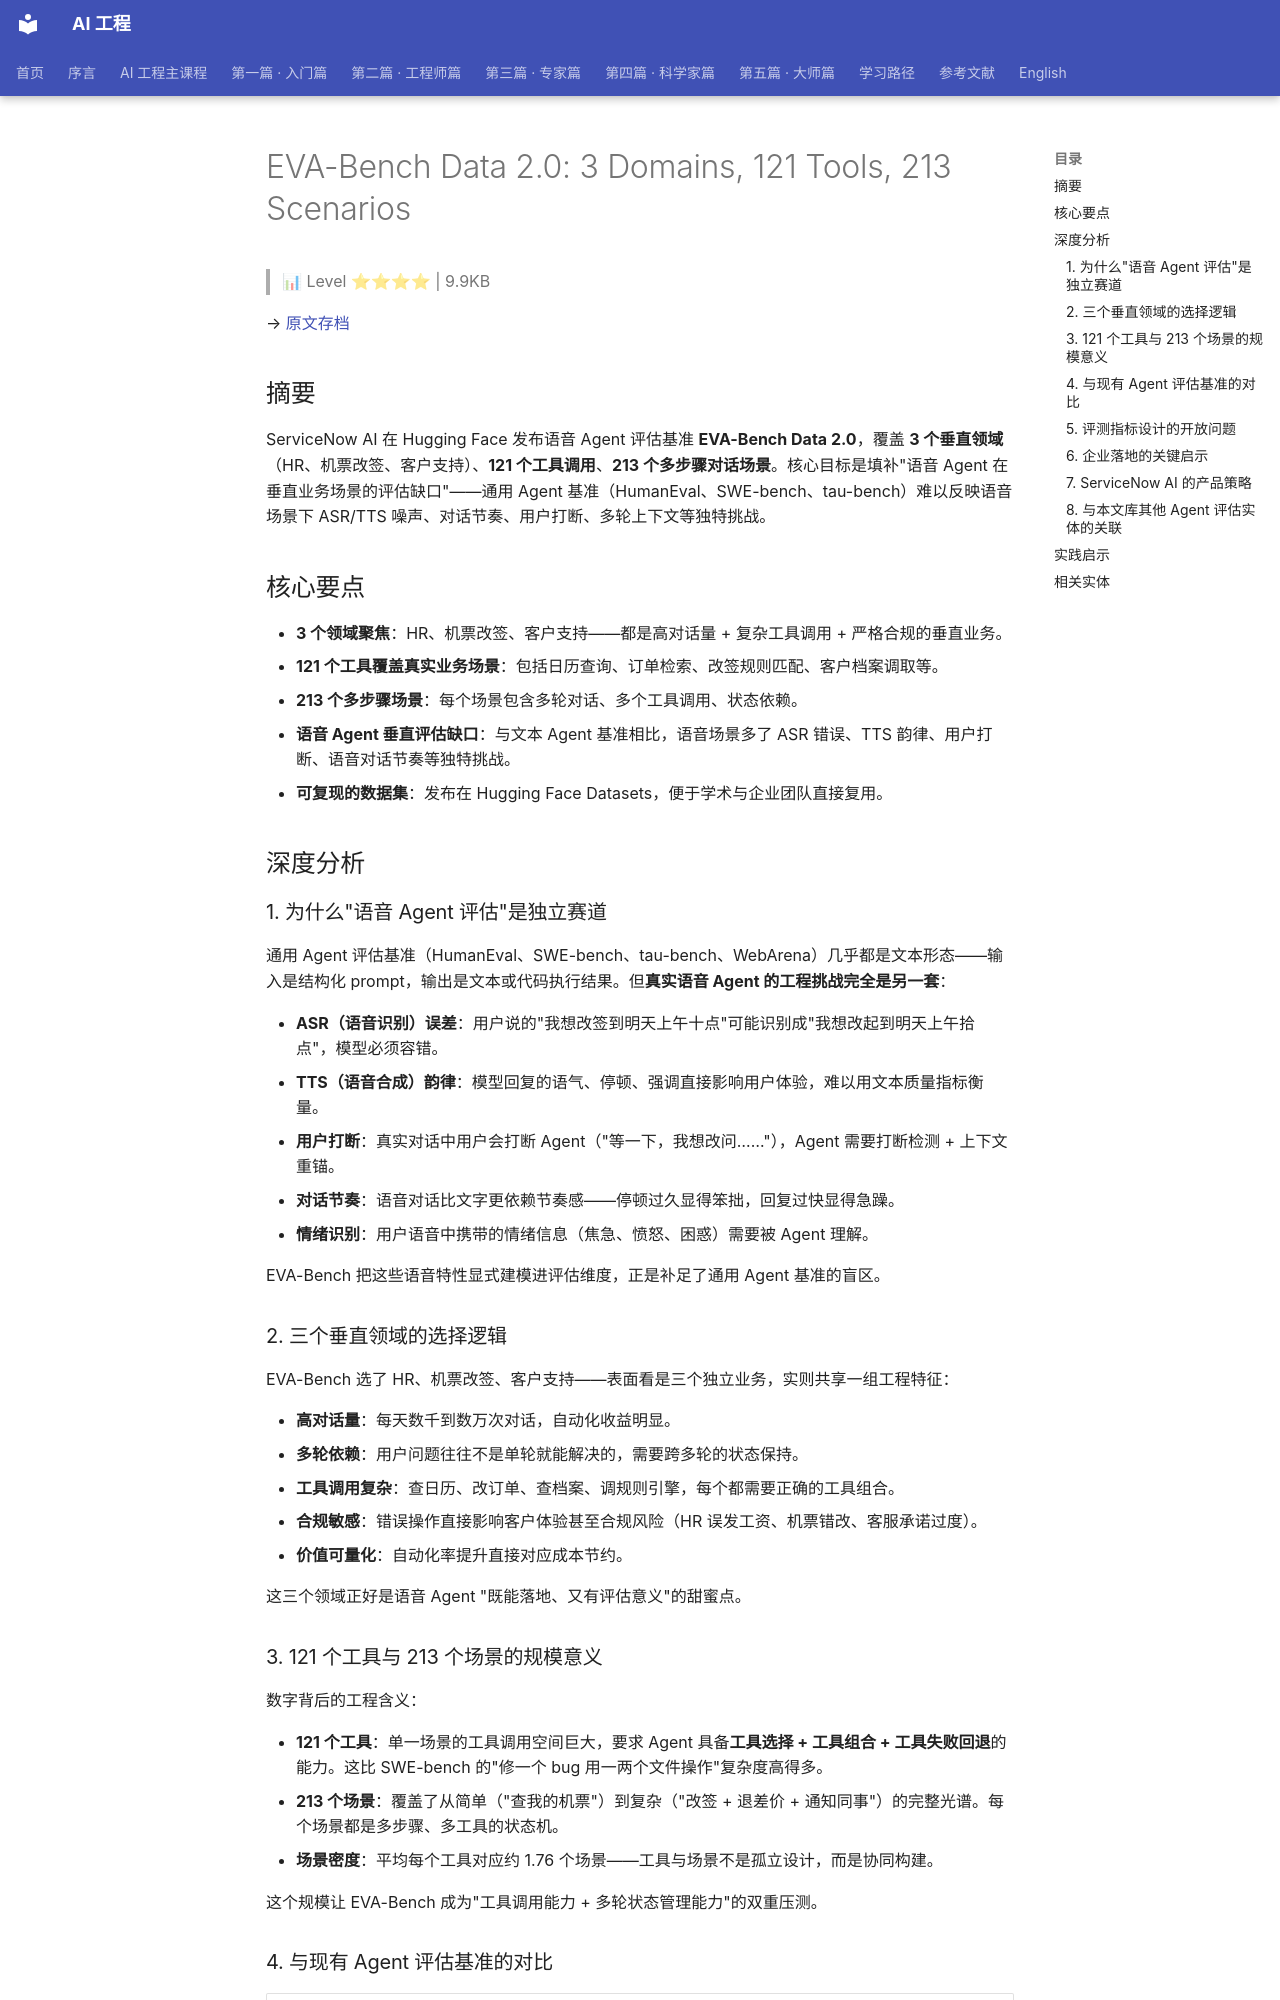

repository: QianJinGuo/wiki-book · page: ch14/023-eva-bench-data-2-0-3-domains-121-tools-213-scenarios.html · generator: mkdocs

# EVA-Bench Data 2.0: 3 Domains, 121 Tools, 213 Scenarios

> 📊 Level ⭐⭐⭐⭐ | 9.9KB

→ [原文存档](https://huggingface.co/blog/ServiceNow-AI/eva-bench-data)

## 摘要

ServiceNow AI 在 Hugging Face 发布语音 Agent 评估基准 **EVA-Bench Data 2.0**，覆盖 **3 个垂直领域**（HR、机票改签、客户支持）、**121 个工具调用**、**213 个多步骤对话场景**。核心目标是填补"语音 Agent 在垂直业务场景的评估缺口"——通用 Agent 基准（HumanEval、SWE-bench、tau-bench）难以反映语音场景下 ASR/TTS 噪声、对话节奏、用户打断、多轮上下文等独特挑战。

## 核心要点

- **3 个领域聚焦**：HR、机票改签、客户支持——都是高对话量 + 复杂工具调用 + 严格合规的垂直业务。
- **121 个工具覆盖真实业务场景**：包括日历查询、订单检索、改签规则匹配、客户档案调取等。
- **213 个多步骤场景**：每个场景包含多轮对话、多个工具调用、状态依赖。
- **语音 Agent 垂直评估缺口**：与文本 Agent 基准相比，语音场景多了 ASR 错误、TTS 韵律、用户打断、语音对话节奏等独特挑战。
- **可复现的数据集**：发布在 Hugging Face Datasets，便于学术与企业团队直接复用。

## 深度分析

### 1. 为什么"语音 Agent 评估"是独立赛道

通用 Agent 评估基准（HumanEval、SWE-bench、tau-bench、WebArena）几乎都是文本形态——输入是结构化 prompt，输出是文本或代码执行结果。但**真实语音 Agent 的工程挑战完全是另一套**：

- **ASR（语音识别）误差**：用户说的"我想改签到明天上午十点"可能识别成"我想改起到明天上午拾点"，模型必须容错。
- **TTS（语音合成）韵律**：模型回复的语气、停顿、强调直接影响用户体验，难以用文本质量指标衡量。
- **用户打断**：真实对话中用户会打断 Agent（"等一下，我想改问……"），Agent 需要打断检测 + 上下文重锚。
- **对话节奏**：语音对话比文字更依赖节奏感——停顿过久显得笨拙，回复过快显得急躁。
- **情绪识别**：用户语音中携带的情绪信息（焦急、愤怒、困惑）需要被 Agent 理解。

EVA-Bench 把这些语音特性显式建模进评估维度，正是补足了通用 Agent 基准的盲区。

### 2. 三个垂直领域的选择逻辑

EVA-Bench 选了 HR、机票改签、客户支持——表面看是三个独立业务，实则共享一组工程特征：

- **高对话量**：每天数千到数万次对话，自动化收益明显。
- **多轮依赖**：用户问题往往不是单轮就能解决的，需要跨多轮的状态保持。
- **工具调用复杂**：查日历、改订单、查档案、调规则引擎，每个都需要正确的工具组合。
- **合规敏感**：错误操作直接影响客户体验甚至合规风险（HR 误发工资、机票错改、客服承诺过度）。
- **价值可量化**：自动化率提升直接对应成本节约。

这三个领域正好是语音 Agent "既能落地、又有评估意义"的甜蜜点。

### 3. 121 个工具与 213 个场景的规模意义

数字背后的工程含义：

- **121 个工具**：单一场景的工具调用空间巨大，要求 Agent 具备**工具选择 + 工具组合 + 工具失败回退**的能力。这比 SWE-bench 的"修一个 bug 用一两个文件操作"复杂度高得多。
- **213 个场景**：覆盖了从简单（"查我的机票"）到复杂（"改签 + 退差价 + 通知同事"）的完整光谱。每个场景都是多步骤、多工具的状态机。
- **场景密度**：平均每个工具对应约 1.76 个场景——工具与场景不是孤立设计，而是协同构建。

这个规模让 EVA-Bench 成为"工具调用能力 + 多轮状态管理能力"的双重压测。

### 4. 与现有 Agent 评估基准的对比

| 基准 | 形态 | 评测维度 | 局限 |
|---|---|---|---|
| HumanEval | 代码生成 | pass@k | 单轮、无工具 |
| SWE-bench | 软件工程修复 | patch 通过率 | 文本、无语音 |
| tau-bench | 客服对话 | 多轮工具 | 文本客服，无垂直深度 |
| WebArena | 网页任务 | 任务完成率 | 浏览器操作，无语音 |
| **EVA-Bench Data 2.0** | **垂直语音 Agent** | **多领域 + 多工具 + 多轮** | **聚焦语音场景的特定挑战** |

EVA-Bench 不是要取代通用 Agent 基准，而是**在"垂直 + 语音"这条赛道填补空白**。
